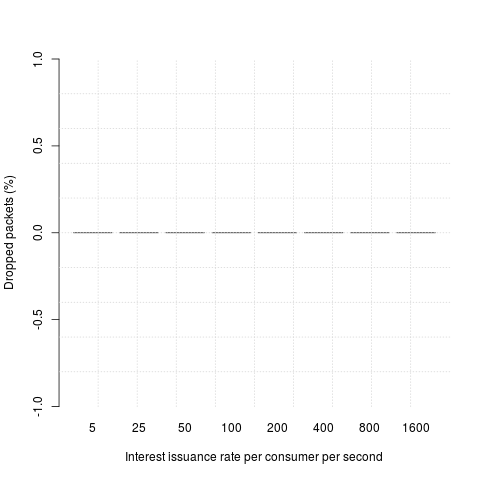

The table this chart was drawn from, first rows:
n_pkt, dropped
5, 0.00
5, 0.00
5, 0.00
25, 0.00
25, 0.00
25, 0.00
50, 0.00
50, 0.00
50, 0.00
100, 0.00
100, 0.00
100, 0.00
200, 0.00
200, 0.00
200, 0.00
400, 0.00
400, 0.00
400, 0.00
800, 0.00
800, 0.00
800, 0.00
1600, 0.00
1600, 0.00
1600, 0.00
5, 0.00
5, 0.00
5, 0.00
25, 0.00
25, 0.00
25, 0.00
50, 0.00
50, 0.00
50, 0.00
100, 0.00
100, 0.00
100, 0.00
200, 0.00
200, 0.00
200, 0.00
400, 0.00
400, 0.00
400, 0.00
800, 0.00
800, 0.00
800, 0.00
1600, 0.00
1600, 0.00
1600, 0.00
5, 0.00
5, 0.00
5, 0.00
25, 0.00
25, 0.00
25, 0.00
50, 0.00
50, 0.00
50, 0.00
100, 0.00
100, 0.00
100, 0.00
... 60 more rows
